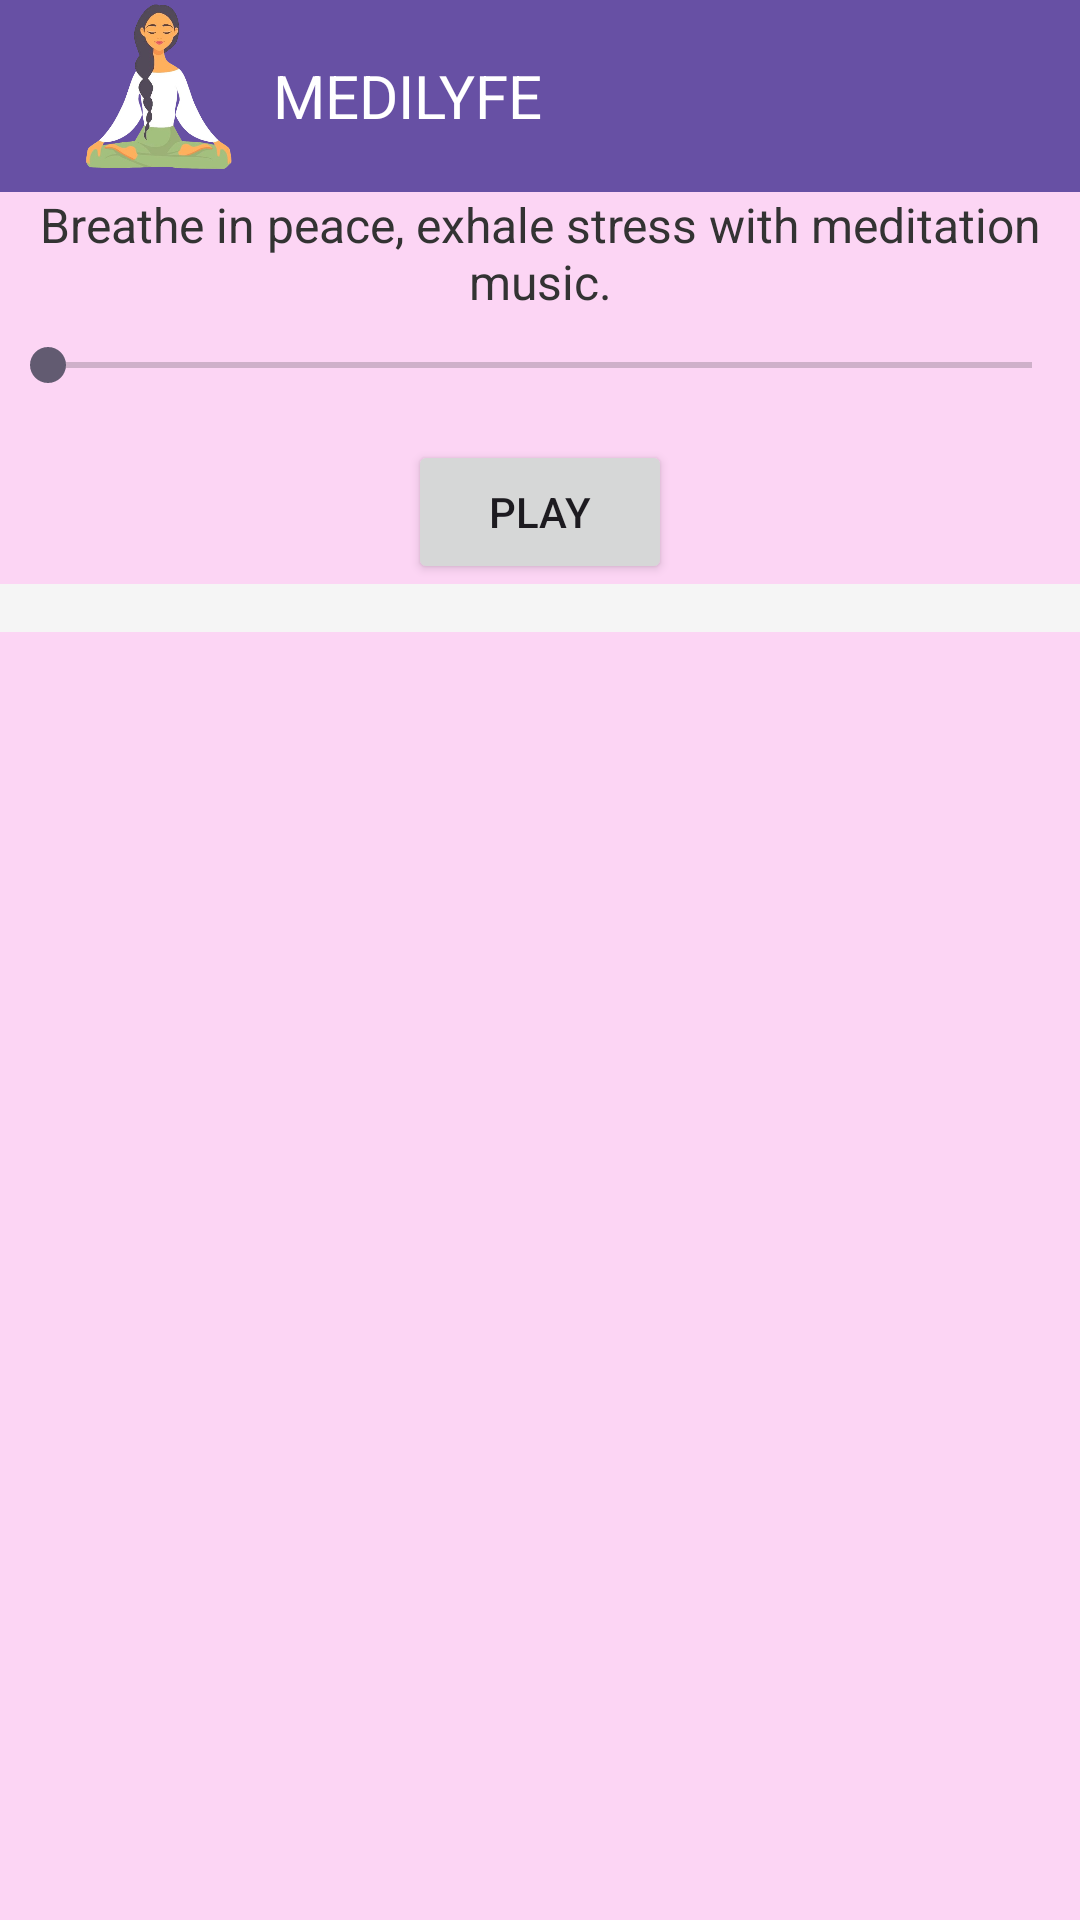

Write the Android layout XML for this screen, with the resource values it uses.
<!-- AndroidManifest.xml: application theme Theme.Meditation_app -->
<!-- res/layout/activity_mind.xml -->
<?xml version="1.0" encoding="utf-8"?>
<RelativeLayout xmlns:android="http://schemas.android.com/apk/res/android"
    xmlns:tools="http://schemas.android.com/tools"
    android:layout_width="match_parent"
    android:layout_height="match_parent"
    android:background="#FCD5F4"
    >

    <androidx.appcompat.widget.Toolbar
        android:id="@+id/toolbar"
        android:layout_width="match_parent"
        android:layout_height="?attr/actionBarSize"
        android:background="?attr/colorPrimary"
        android:elevation="4dp">

        <LinearLayout
            android:layout_width="match_parent"
            android:layout_height="match_parent"
            android:orientation="horizontal">

            <ImageView
                android:layout_width="59dp"
                android:layout_height="wrap_content"
                android:layout_gravity="start"
                android:layout_marginStart="8dp"
                android:layout_marginEnd="8dp"
                android:src="@drawable/logo" />

            <TextView
                android:layout_width="wrap_content"
                android:layout_height="wrap_content"
                android:layout_gravity="center_vertical"
                android:gravity="center_vertical"
                android:text="MEDILYFE"
                android:textColor="@android:color/white"
                android:textSize="20sp" />
        </LinearLayout>
    </androidx.appcompat.widget.Toolbar>


    <ListView
        android:id="@+id/songsListView"
        android:layout_width="match_parent"
        android:layout_height="wrap_content"
        android:layout_below="@id/playPauseButton"
        android:paddingStart="16dp"
        android:paddingTop="8dp"
        android:paddingEnd="16dp"
        android:paddingBottom="8dp"
        android:textColor="@color/violet_color"
        android:background="#F5F5F5" />
    <TextView
        android:id="@+id/infoTextView"
        android:layout_width="match_parent"
        android:layout_height="wrap_content"
        android:layout_below="@id/toolbar"
        android:gravity="center"
        android:text="Breathe in peace, exhale stress with meditation music."
        android:textColor="#333333"
        android:textSize="16sp" />

    <SeekBar
        android:id="@+id/seekBar"
        android:layout_width="match_parent"
        android:layout_height="wrap_content"
        android:layout_below="@id/infoTextView"
        android:layout_marginTop="8dp"
        android:paddingStart="16dp"
        android:paddingEnd="16dp"/>

    <Button
        android:id="@+id/playPauseButton"
        android:layout_width="wrap_content"
        android:layout_height="wrap_content"
        android:layout_below="@id/seekBar"
        android:layout_centerHorizontal="true"
        android:layout_marginTop="16dp"
        android:text="Play"
        android:onClick="playPause" />

</RelativeLayout>
<!-- resources referenced by this layout -->
<resources>
  <color name="violet_color">#8A2BE2</color>
  <!-- drawable logo: png bitmap (drawable, 114442 bytes) -->
  <style name="Theme.Meditation_app" parent="Base.Theme.Meditation_app" />
  <style name="Base.Theme.Meditation_app" parent="Theme.Material3.DayNight.NoActionBar">
          
          
      </style>
</resources>
